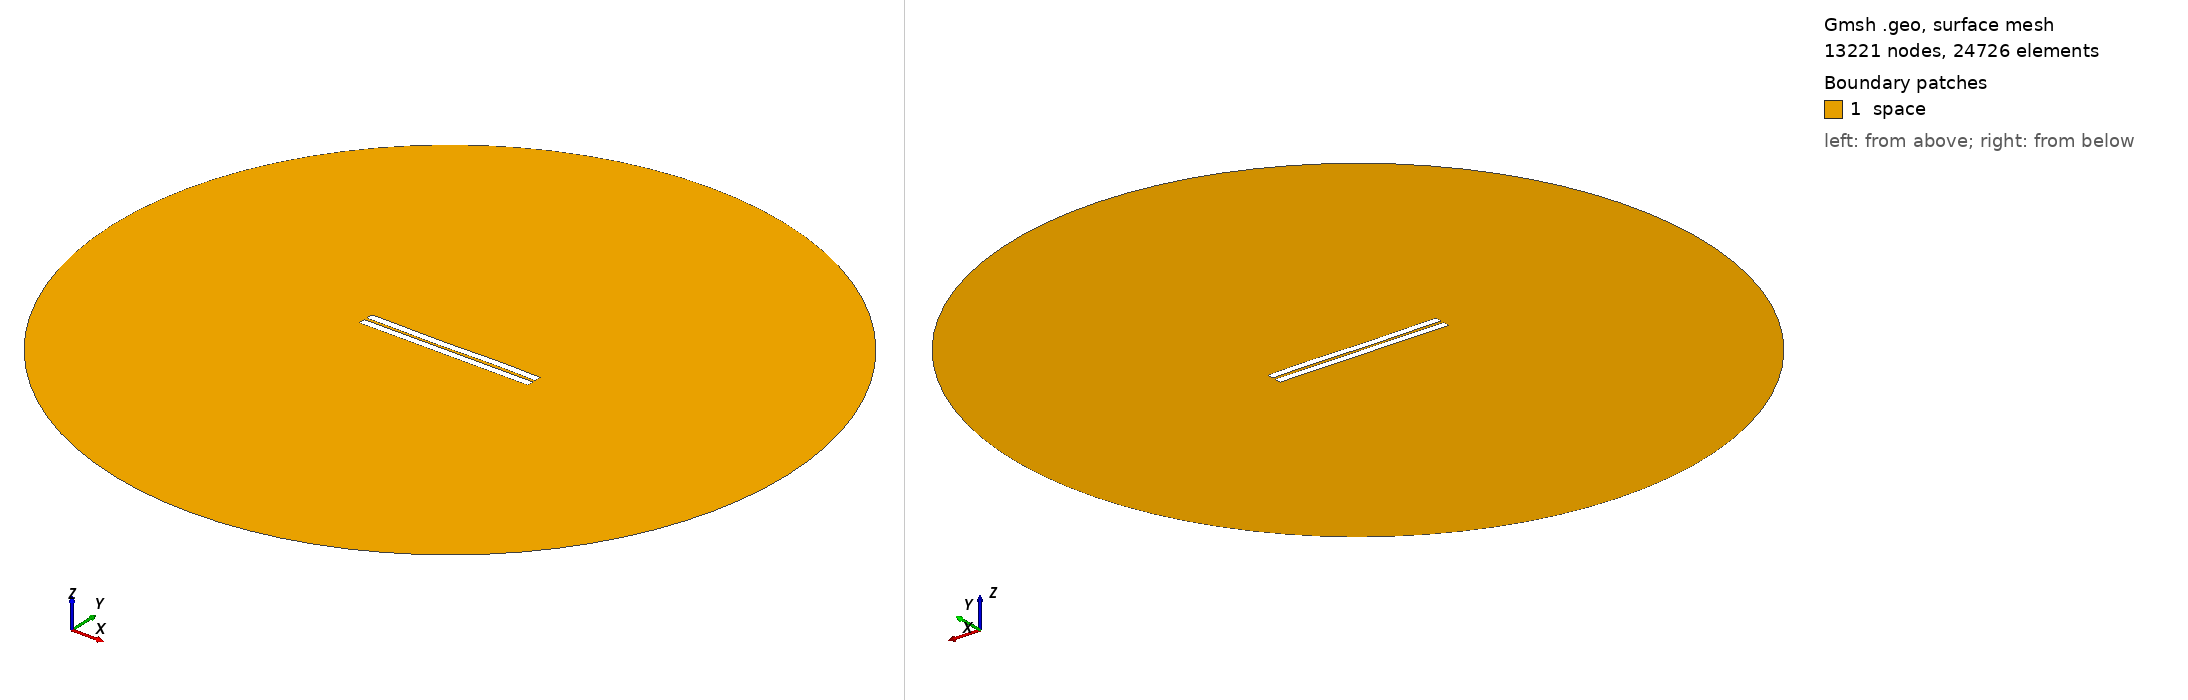

Gmsh geometry script, surface-meshed: 13221 nodes, 24726 surface elements. Boundary patches (legend numbers): 1 space. Left view from above one corner, right view from below the opposite corner. Legend entries are the model's physical surfaces. The drawing asked Gmsh for element sizes between 1% and 20% of the model's largest extent; the script's own settings can give other sizes.

=== 904.geo (drawn) ===
//---------------------------------------
// Geometry kernel
//---------------------------------------

SetFactory("OpenCASCADE");



//---------------------------------------
// Parameters of the geometry
//---------------------------------------

// Overetch of the upper plate
overetch = 0.0;

// Distance between the plates
distance = 1.75;

// Discretization over the x axis (for the deformation)
nx = 50; 

// Length of the plate
L = 100 - overetch; 

// Number of modes
n = 4; 

// 1st mode coefficient
coeff(1) = 0.0;
beta(1) = 0.596864 * 3.1415926535 / L;

// 2nd mode coefficient
coeff(2) = -0.075;
beta(2) = 1.49418 * 3.1415926535 / L;

// 3rd mode coefficient
coeff(3) = -0.15;
beta(3) = 2.50025 * 3.1415926535 / L;

// 4th mode coefficient
coeff(4) = 0.07499999999999998;
beta(4) = 3.49999 * 3.1415926535 / L;



//---------------------------------------
// Upper plate (deformed rectangle)
//---------------------------------------

// Coordiantes of the upper plate
xmin = -50;
xmax = 50 - overetch;

// Height of the upper plate
yheight = 4 - 2 * overetch;

// Indexes of the points
UpperID[] = {};
LowerID[] = {};
LeftID[] = {};
RightID[] = {};

// Point index
p = 1;

// Horizontal edges
For i In {1:nx}
    x = xmin + (i-1)*(xmax - xmin)/(nx-1);

    y_bottom = distance / 2 + overetch;
    For j In {1:n}
        C = (Cosh(beta(j)*L) + Cos(beta(j)*L)) / (Sinh(beta(j)*L) + Sin(beta(j)*L));
        y_bottom  = y_bottom + coeff(j) * (Cosh(beta(j)*(x+50)) - Cos(beta(j)*(x+50)) - C * (Sinh(beta(j)*(x+50)) - Sin(beta(j)*(x+50))));
    EndFor

    y_top = y_bottom + yheight;

    Point(p) = {x, y_top, 0, 1.0};
    UpperID[i] = p;
    p = p + 1;

    Point(p) = {x, y_bottom, 0, 1.0};
    LowerID[i] = p;
    p = p + 1;
EndFor

// Create point lists
UpperPts[] = {}; LowerPts[] = {};
For i In {1:nx}
  UpperPts[] += {UpperID[i]};
  LowerPts[] += {LowerID[i]};
EndFor

// Build splines
Spline(1) = {UpperPts[]};
Spline(2) = {LowerPts[]};
Line(3) = {LowerPts[nx-1], UpperPts[nx-1]};
Line(4) = {LowerPts[0], UpperPts[0]};

// Build the plane surface
Curve Loop(1) = {2, 3, -1, -4};
Plane Surface(1) = {1};



//---------------------------------------
// Lower plate (rectangle)
//---------------------------------------

// Vertices
Point(1001) = {-50, -1, 0, 1.0};
Point(1002) = { 50, -1, 0, 1.0};
Point(1003) = { 50,  -5, 0, 1.0};
Point(1004) = {-50,  -5, 0, 1.0};

// Edges
Line(5) = {1001, 1002};
Line(6) = {1002, 1003};
Line(7) = {1003, 1004};
Line(8) = {1004, 1001};

// Plane surface
Line Loop(2) = {5, 6, 7, 8};
Plane Surface(2) = {2}; 



//---------------------------------------
// Outer (fictious) boundary
//---------------------------------------

// Points
Point(1005) = {0, 0, 0};       // Center
Point(1006) = {200, 0, 0};     // Start point
Point(1007) = {0, 200, 0};     // 90 degrees
Point(1008) = {-200, 0, 0};    // 180 degrees
Point(1009) = {0, -200, 0};    // 270 degrees

// Circle arcs (each needs start, center, end)
Circle(9) = {1006, 1005, 1007};
Circle(10) = {1007, 1005, 1008};
Circle(11) = {1008, 1005, 1009};
Circle(12) = {1009, 1005, 1006};

// Plane surface for the entire domain
Curve Loop(3) = {9, 10, 11, 12};
Surface(3) = {3};

// Subtract the plates from the whole domain to obtain the actual domain where we want to solve the equations
BooleanDifference{ Surface{3}; Delete; }{ Surface{1}; Surface{2}; Delete; }




//---------------------------------------
// Transfinite Lines/Curves
//---------------------------------------

// Set the number of points on the boundaries
r = 7;

// Plates
Transfinite Curve {1, 2} = 50*r Using Progression 1;
Transfinite Curve {3, 4} = 2*r Using Progression 1;
Transfinite Line {5, 7} = 50*r Using Progression 1;
Transfinite Line {6, 8} = 2*r Using Progression 1;

// Outer boundary
Transfinite Line {9, 10, 11, 12} = 20 Using Progression 1;



//---------------------------------------
// Physical groups
//---------------------------------------                

// Physical curves (boundaries)
Physical Line("force_segment", 10) = {2};
Physical Line("upper_plate", 11) = {1, 3, 4};
Physical Line("lower_plate", 12) = {5, 6, 7, 8};
Physical Line("boundary", 20) = {9, 10, 11, 12};

// Physical Surfaces
Physical Surface("space", 30) = {3};



//---------------------------------------
// 6. Generate the Mesh
//---------------------------------------

// 2D mesh generation
Mesh 2;
